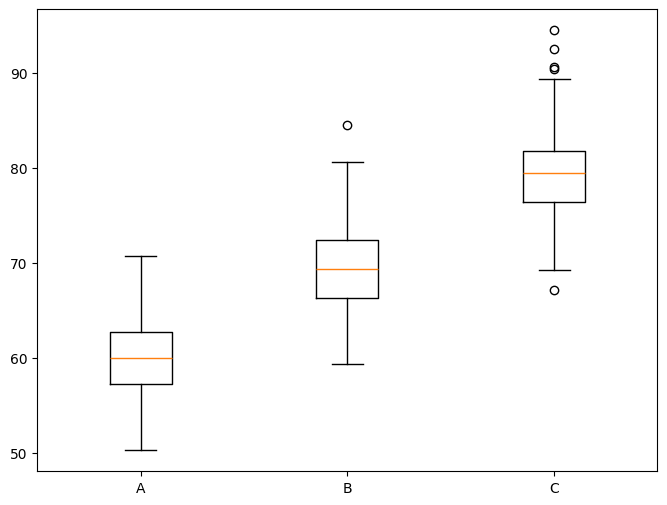

Write Python code to recreate this figure.
import matplotlib.pyplot as plt
import numpy as np

plt.rcParams['font.family'] = "Malgun Gothic"
plt.rcParams["axes.unicode_minus"] = False

# 박스플롯
# data
rng = np.random.default_rng(42)
classA = rng.normal(60,5,100)
classB = rng.normal(70,5,100)
classC = rng.normal(80,5,100)

fig, ax = plt.subplots(figsize=(8, 6))
ax.boxplot([classA, classB, classC], tick_labels=["A", "B", "C"])

plt.show()
